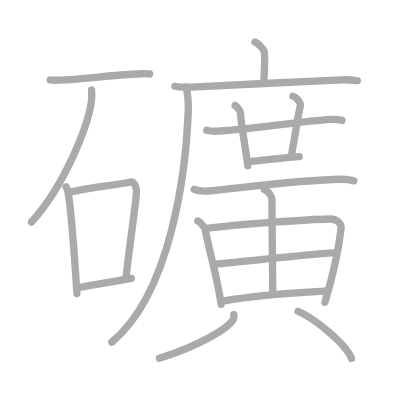
t = 0.00 s
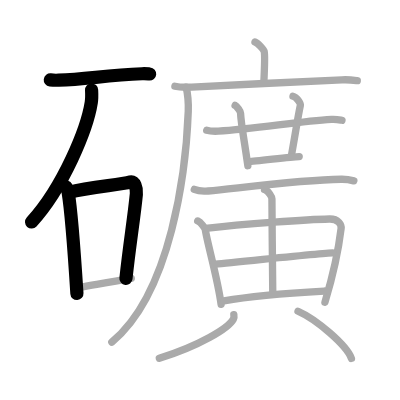
t = 4.00 s
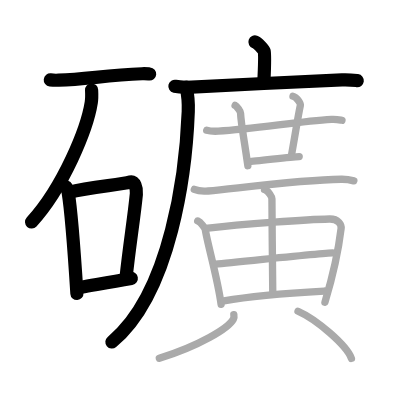
t = 8.00 s
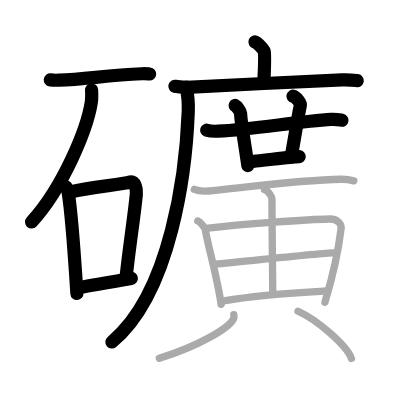
t = 12.00 s
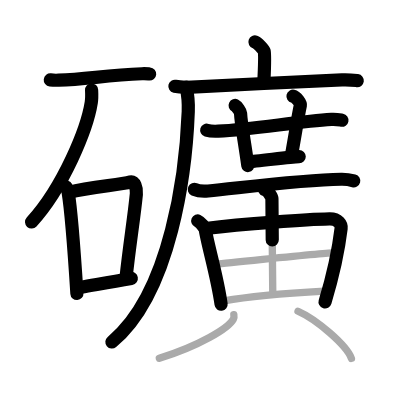
t = 15.50 s
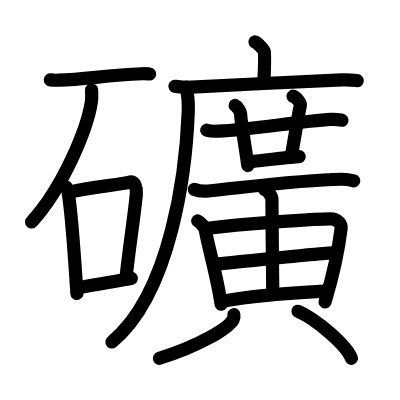
t = 20.00 s

The animated SVG that drew these frames (rendered in a browser with its animation timeline set to each time). Animation: 20 SMIL elements (animate=20); one cycle of 20.00 s.

<?xml version="1.0" standalone="no"?>
<!DOCTYPE svg PUBLIC "-//W3C//DTD SVG 1.1//EN"   "http://www.w3.org/Graphics/SVG/1.1/DTD/svg11.dtd">
<svg width="400px" height="400px"  version="1.1" xmlns="http://www.w3.org/2000/svg">
  <defs>
    <marker id="Triangle" viewBox="0 0 10 10" refX="0" refY="5" markerUnits="strokeWidth" markerWidth="3" style="stroke-opacity:0%;fill:#aaaaaa;" markerHeight="2" orient="auto">
      <path d="M 0 0 L 10 5 L 0 10 z" />
    </marker>
    
    <marker id="Arrow" viewBox="0 0 10 10" refX="5" refY="5" markerUnits="strokeWidth" markerWidth="1.8" style="stroke-opacity:0%;fill:#770000;" markerHeight="2" orient="auto">
      <path d="M 0 4 L 6 4 L 4 1 L 10 5 L 4 9 L 6 6 L 0 6 z" />
        <circle cx="5" cy="5" r="5" />
      </marker>
    
    <marker id="TriangleRed" viewBox="0 0 10 10" refX="0" refY="5" markerUnits="strokeWidth" markerWidth="3" style="stroke-opacity:0%;fill:#CC0000;" markerHeight="2" orient="auto">
      <path d="M 0 0 L 10 5 L 0 10 z" />
    </marker>
    
    <marker id="ArrowRed" viewBox="0 0 10 10" refX="5" refY="5" markerUnits="strokeWidth" markerWidth="1.8" style="stroke-opacity:0%;fill:#CC0000;" markerHeight="2" orient="auto">
      <path d="M 0 4 L 6 4 L 4 1 L 10 5 L 4 9 L 6 6 L 0 6 z" />
        <circle cx="5" cy="5" r="5" />
      </marker>
    
  </defs>
  
  <path style="fill:#ffffff; fill-opacity:100%; fill-rule:evenodd; stroke-width:0;" d="M 0 0 L 400px 0 L 400px 400px L 0 400px L 0 0" />

  <g transform="scale(3.6697247706422 3.6697247706422)">
<path style="fill:none; fill-opacity:0%; fill-rule:evenodd; stroke:#aaaaaa; stroke-opacity:100%; stroke-width: 1.5pt; stroke-linejoin:round; stroke-linecap:round;" d="M13.71 21.78c0.6 0.07 1.7 0.1 2.28 0.07c7.48-0.26 12.72-1.31 22.7-1.76c1-0.05 1.59 0.03 2.09 0.07"></path>
<path style="fill:none; fill-opacity:0%; fill-rule:evenodd; stroke:#aaaaaa; stroke-opacity:100%; stroke-width: 1.5pt; stroke-linejoin:round; stroke-linecap:round;" d="M24.96 24.52c0.04 0.85 0.1 2.19-0.09 3.41c-1.13 7.18-7.53 22.94-16.28 32.58"></path>
<path style="fill:none; fill-opacity:0%; fill-rule:evenodd; stroke:#aaaaaa; stroke-opacity:100%; stroke-width: 1.5pt; stroke-linejoin:round; stroke-linecap:round;" d="M18 50.93c0.24 0.5 0.48 0.91 0.58 1.54c0.82 4.95 1.81 18.61 2.38 27.5"></path>
<path style="fill:none; fill-opacity:0%; fill-rule:evenodd; stroke:#aaaaaa; stroke-opacity:100%; stroke-width: 1.5pt; stroke-linejoin:round; stroke-linecap:round;" d="M18.73 52.42c6.02-1.42 13.76-2.06 16.81-2.82c1.12-0.28 1.78 1.64 1.62 3.26C36.5 59.58 35.29 66.71 34.31 76"></path>
<path style="fill:none; fill-opacity:0%; fill-rule:evenodd; stroke:#aaaaaa; stroke-opacity:100%; stroke-width: 1.5pt; stroke-linejoin:round; stroke-linecap:round;" d="M22.09 78.25c4.38-0.76 7.94-1.43 13.69-2.38"></path>
<path style="fill:none; fill-opacity:0%; fill-rule:evenodd; stroke:#aaaaaa; stroke-opacity:100%; stroke-width: 1.5pt; stroke-linejoin:round; stroke-linecap:round;" d="M69.48 11.44c0.76 0.26 2.34 1.98 2.5 2.51c0.16 0.53 0.08 5.15-0.08 8.45"></path>
<path style="fill:none; fill-opacity:0%; fill-rule:evenodd; stroke:#aaaaaa; stroke-opacity:100%; stroke-width: 1.5pt; stroke-linejoin:round; stroke-linecap:round;" d="M47.66 23.51c1.2 0.27 3.38 0.28 4.57 0.22c12.4-0.65 28.94-1.43 40.96-1.97c1.98-0.09 3.17 0.09 4.17 0.22"></path>
<path style="fill:none; fill-opacity:0%; fill-rule:evenodd; stroke:#aaaaaa; stroke-opacity:100%; stroke-width: 1.5pt; stroke-linejoin:round; stroke-linecap:round;" d="M50.73 23.75c0.35 1.51 0.66 4.25 0.57 6.62c-0.59 15.89-4.55 49.37-20.83 62.84"></path>
<path style="fill:none; fill-opacity:0%; fill-rule:evenodd; stroke:#aaaaaa; stroke-opacity:100%; stroke-width: 1.5pt; stroke-linejoin:round; stroke-linecap:round;" d="M56.33 35.49c0.82 0.25 2.33 0.29 3.15 0.25c10.05-0.54 21.72-2.68 30.83-3.21c1.37-0.08 2.19 0.12 2.88 0.24"></path>
<path style="fill:none; fill-opacity:0%; fill-rule:evenodd; stroke:#aaaaaa; stroke-opacity:100%; stroke-width: 1.5pt; stroke-linejoin:round; stroke-linecap:round;" d="M64.07 28.73c0.47 0.22 1.46 1.64 1.48 2.09c0.14 3.01 0.95 6.93 1.99 14.34"></path>
<path style="fill:none; fill-opacity:0%; fill-rule:evenodd; stroke:#aaaaaa; stroke-opacity:100%; stroke-width: 1.5pt; stroke-linejoin:round; stroke-linecap:round;" d="M79.84 26.22c0.94 0.21 2.12 1.89 2.01 2.45c-0.71 3.38-1.25 7.1-2.38 13.38"></path>
<path style="fill:none; fill-opacity:0%; fill-rule:evenodd; stroke:#aaaaaa; stroke-opacity:100%; stroke-width: 1.5pt; stroke-linejoin:round; stroke-linecap:round;" d="M67.65 44.05c2.14 0 11.48-1.39 13.88-1.39"></path>
<path style="fill:none; fill-opacity:0%; fill-rule:evenodd; stroke:#aaaaaa; stroke-opacity:100%; stroke-width: 1.5pt; stroke-linejoin:round; stroke-linecap:round;" d="M52.95 51.61c0.98 0.44 2.79 0.53 3.76 0.44c9.09-0.88 25.21-3.03 36.27-3.2c1.64-0.03 2.62 0.21 3.44 0.43"></path>
<path style="fill:none; fill-opacity:0%; fill-rule:evenodd; stroke:#aaaaaa; stroke-opacity:100%; stroke-width: 1.5pt; stroke-linejoin:round; stroke-linecap:round;" d="M53.88 60.21c0.85 0.37 2 1.94 2.08 2.43c0.54 3.74 3.32 13.05 4.29 20.28"></path>
<path style="fill:none; fill-opacity:0%; fill-rule:evenodd; stroke:#aaaaaa; stroke-opacity:100%; stroke-width: 1.5pt; stroke-linejoin:round; stroke-linecap:round;" d="M56.02 62.26C66.5 61 83.97 59.79 89.79 59.67c2.41-0.05 3.29 1.53 3.16 2.6c-0.47 3.94-1.86 11.65-4.4 20.1"></path>
<path style="fill:none; fill-opacity:0%; fill-rule:evenodd; stroke:#aaaaaa; stroke-opacity:100%; stroke-width: 1.5pt; stroke-linejoin:round; stroke-linecap:round;" d="M72.08 51.64c1.09 0.34 2.02 2.1 2.02 2.52c0.02 7.09 0.23 23.89 0.23 25.79"></path>
<path style="fill:none; fill-opacity:0%; fill-rule:evenodd; stroke:#aaaaaa; stroke-opacity:100%; stroke-width: 1.5pt; stroke-linejoin:round; stroke-linecap:round;" d="M58.35 71.99c2.83-0.2 29.96-3.06 32.29-3.06"></path>
<path style="fill:none; fill-opacity:0%; fill-rule:evenodd; stroke:#aaaaaa; stroke-opacity:100%; stroke-width: 1.5pt; stroke-linejoin:round; stroke-linecap:round;" d="M61.03 81.99c7.85-1.42 18.07-2.17 27.31-2.68"></path>
<path style="fill:none; fill-opacity:0%; fill-rule:evenodd; stroke:#aaaaaa; stroke-opacity:100%; stroke-width: 1.5pt; stroke-linejoin:round; stroke-linecap:round;" d="M63.72 85.76c0.05 0.3 0.12 0.78-0.12 1.21c-1.39 2.55-9.31 7.26-20.18 10.68"></path>
<path style="fill:none; fill-opacity:0%; fill-rule:evenodd; stroke:#aaaaaa; stroke-opacity:100%; stroke-width: 1.5pt; stroke-linejoin:round; stroke-linecap:round;" d="M81.21 84.82c5.13 2.26 13.26 9.31 14.55 12.84"></path>

<path style="fill:none; fill-opacity:0%; fill-rule:evenodd; stroke:#000000; stroke-opacity:100%; stroke-width: 2.7pt; stroke-linejoin:round; stroke-linecap:round;" d="M13.71 21.78c0.6 0.07 1.7 0.1 2.28 0.07c7.48-0.26 12.72-1.31 22.7-1.76c1-0.05 1.59 0.03 2.09 0.07" pathLength="100" stroke-dashoffset="100" stroke-dasharray="100 105"><animate id="dashAnim1" attributeName="stroke-dashoffset" from="100" to="0" dur="1s" calcMode="linear" fill="freeze"/></path>
<path style="fill:none; fill-opacity:0%; fill-rule:evenodd; stroke:#000000; stroke-opacity:100%; stroke-width: 2.7pt; stroke-linejoin:round; stroke-linecap:round;" d="M24.96 24.52c0.04 0.85 0.1 2.19-0.09 3.41c-1.13 7.18-7.53 22.94-16.28 32.58" pathLength="100" stroke-dashoffset="100" stroke-dasharray="100 105"><animate id="dashAnim2" attributeName="stroke-dashoffset" from="100" to="0" dur="1s" calcMode="linear" begin="dashAnim1.end" fill="freeze"/></path>
<path style="fill:none; fill-opacity:0%; fill-rule:evenodd; stroke:#000000; stroke-opacity:100%; stroke-width: 2.7pt; stroke-linejoin:round; stroke-linecap:round;" d="M18 50.93c0.24 0.5 0.48 0.91 0.58 1.54c0.82 4.95 1.81 18.61 2.38 27.5" pathLength="100" stroke-dashoffset="100" stroke-dasharray="100 105"><animate id="dashAnim3" attributeName="stroke-dashoffset" from="100" to="0" dur="1s" calcMode="linear" begin="dashAnim2.end" fill="freeze"/></path>
<path style="fill:none; fill-opacity:0%; fill-rule:evenodd; stroke:#000000; stroke-opacity:100%; stroke-width: 2.7pt; stroke-linejoin:round; stroke-linecap:round;" d="M18.73 52.42c6.02-1.42 13.76-2.06 16.81-2.82c1.12-0.28 1.78 1.64 1.62 3.26C36.5 59.58 35.29 66.71 34.31 76" pathLength="100" stroke-dashoffset="100" stroke-dasharray="100 105"><animate id="dashAnim4" attributeName="stroke-dashoffset" from="100" to="0" dur="1s" calcMode="linear" begin="dashAnim3.end" fill="freeze"/></path>
<path style="fill:none; fill-opacity:0%; fill-rule:evenodd; stroke:#000000; stroke-opacity:100%; stroke-width: 2.7pt; stroke-linejoin:round; stroke-linecap:round;" d="M22.09 78.25c4.38-0.76 7.94-1.43 13.69-2.38" pathLength="100" stroke-dashoffset="100" stroke-dasharray="100 105"><animate id="dashAnim5" attributeName="stroke-dashoffset" from="100" to="0" dur="1s" calcMode="linear" begin="dashAnim4.end" fill="freeze"/></path>
<path style="fill:none; fill-opacity:0%; fill-rule:evenodd; stroke:#000000; stroke-opacity:100%; stroke-width: 2.7pt; stroke-linejoin:round; stroke-linecap:round;" d="M69.48 11.44c0.76 0.26 2.34 1.98 2.5 2.51c0.16 0.53 0.08 5.15-0.08 8.45" pathLength="100" stroke-dashoffset="100" stroke-dasharray="100 105"><animate id="dashAnim6" attributeName="stroke-dashoffset" from="100" to="0" dur="1s" calcMode="linear" begin="dashAnim5.end" fill="freeze"/></path>
<path style="fill:none; fill-opacity:0%; fill-rule:evenodd; stroke:#000000; stroke-opacity:100%; stroke-width: 2.7pt; stroke-linejoin:round; stroke-linecap:round;" d="M47.66 23.51c1.2 0.27 3.38 0.28 4.57 0.22c12.4-0.65 28.94-1.43 40.96-1.97c1.98-0.09 3.17 0.09 4.17 0.22" pathLength="100" stroke-dashoffset="100" stroke-dasharray="100 105"><animate id="dashAnim7" attributeName="stroke-dashoffset" from="100" to="0" dur="1s" calcMode="linear" begin="dashAnim6.end" fill="freeze"/></path>
<path style="fill:none; fill-opacity:0%; fill-rule:evenodd; stroke:#000000; stroke-opacity:100%; stroke-width: 2.7pt; stroke-linejoin:round; stroke-linecap:round;" d="M50.73 23.75c0.35 1.51 0.66 4.25 0.57 6.62c-0.59 15.89-4.55 49.37-20.83 62.84" pathLength="100" stroke-dashoffset="100" stroke-dasharray="100 105"><animate id="dashAnim8" attributeName="stroke-dashoffset" from="100" to="0" dur="1s" calcMode="linear" begin="dashAnim7.end" fill="freeze"/></path>
<path style="fill:none; fill-opacity:0%; fill-rule:evenodd; stroke:#000000; stroke-opacity:100%; stroke-width: 2.7pt; stroke-linejoin:round; stroke-linecap:round;" d="M56.33 35.49c0.82 0.25 2.33 0.29 3.15 0.25c10.05-0.54 21.72-2.68 30.83-3.21c1.37-0.08 2.19 0.12 2.88 0.24" pathLength="100" stroke-dashoffset="100" stroke-dasharray="100 105"><animate id="dashAnim9" attributeName="stroke-dashoffset" from="100" to="0" dur="1s" calcMode="linear" begin="dashAnim8.end" fill="freeze"/></path>
<path style="fill:none; fill-opacity:0%; fill-rule:evenodd; stroke:#000000; stroke-opacity:100%; stroke-width: 2.7pt; stroke-linejoin:round; stroke-linecap:round;" d="M64.07 28.73c0.47 0.22 1.46 1.64 1.48 2.09c0.14 3.01 0.95 6.93 1.99 14.34" pathLength="100" stroke-dashoffset="100" stroke-dasharray="100 105"><animate id="dashAnim10" attributeName="stroke-dashoffset" from="100" to="0" dur="1s" calcMode="linear" begin="dashAnim9.end" fill="freeze"/></path>
<path style="fill:none; fill-opacity:0%; fill-rule:evenodd; stroke:#000000; stroke-opacity:100%; stroke-width: 2.7pt; stroke-linejoin:round; stroke-linecap:round;" d="M79.84 26.22c0.94 0.21 2.12 1.89 2.01 2.45c-0.71 3.38-1.25 7.1-2.38 13.38" pathLength="100" stroke-dashoffset="100" stroke-dasharray="100 105"><animate id="dashAnim11" attributeName="stroke-dashoffset" from="100" to="0" dur="1s" calcMode="linear" begin="dashAnim10.end" fill="freeze"/></path>
<path style="fill:none; fill-opacity:0%; fill-rule:evenodd; stroke:#000000; stroke-opacity:100%; stroke-width: 2.7pt; stroke-linejoin:round; stroke-linecap:round;" d="M67.65 44.05c2.14 0 11.48-1.39 13.88-1.39" pathLength="100" stroke-dashoffset="100" stroke-dasharray="100 105"><animate id="dashAnim12" attributeName="stroke-dashoffset" from="100" to="0" dur="1s" calcMode="linear" begin="dashAnim11.end" fill="freeze"/></path>
<path style="fill:none; fill-opacity:0%; fill-rule:evenodd; stroke:#000000; stroke-opacity:100%; stroke-width: 2.7pt; stroke-linejoin:round; stroke-linecap:round;" d="M52.95 51.61c0.98 0.44 2.79 0.53 3.76 0.44c9.09-0.88 25.21-3.03 36.27-3.2c1.64-0.03 2.62 0.21 3.44 0.43" pathLength="100" stroke-dashoffset="100" stroke-dasharray="100 105"><animate id="dashAnim13" attributeName="stroke-dashoffset" from="100" to="0" dur="1s" calcMode="linear" begin="dashAnim12.end" fill="freeze"/></path>
<path style="fill:none; fill-opacity:0%; fill-rule:evenodd; stroke:#000000; stroke-opacity:100%; stroke-width: 2.7pt; stroke-linejoin:round; stroke-linecap:round;" d="M53.88 60.21c0.85 0.37 2 1.94 2.08 2.43c0.54 3.74 3.32 13.05 4.29 20.28" pathLength="100" stroke-dashoffset="100" stroke-dasharray="100 105"><animate id="dashAnim14" attributeName="stroke-dashoffset" from="100" to="0" dur="1s" calcMode="linear" begin="dashAnim13.end" fill="freeze"/></path>
<path style="fill:none; fill-opacity:0%; fill-rule:evenodd; stroke:#000000; stroke-opacity:100%; stroke-width: 2.7pt; stroke-linejoin:round; stroke-linecap:round;" d="M56.02 62.26C66.5 61 83.97 59.79 89.79 59.67c2.41-0.05 3.29 1.53 3.16 2.6c-0.47 3.94-1.86 11.65-4.4 20.1" pathLength="100" stroke-dashoffset="100" stroke-dasharray="100 105"><animate id="dashAnim15" attributeName="stroke-dashoffset" from="100" to="0" dur="1s" calcMode="linear" begin="dashAnim14.end" fill="freeze"/></path>
<path style="fill:none; fill-opacity:0%; fill-rule:evenodd; stroke:#000000; stroke-opacity:100%; stroke-width: 2.7pt; stroke-linejoin:round; stroke-linecap:round;" d="M72.08 51.64c1.09 0.34 2.02 2.1 2.02 2.52c0.02 7.09 0.23 23.89 0.23 25.79" pathLength="100" stroke-dashoffset="100" stroke-dasharray="100 105"><animate id="dashAnim16" attributeName="stroke-dashoffset" from="100" to="0" dur="1s" calcMode="linear" begin="dashAnim15.end" fill="freeze"/></path>
<path style="fill:none; fill-opacity:0%; fill-rule:evenodd; stroke:#000000; stroke-opacity:100%; stroke-width: 2.7pt; stroke-linejoin:round; stroke-linecap:round;" d="M58.35 71.99c2.83-0.2 29.96-3.06 32.29-3.06" pathLength="100" stroke-dashoffset="100" stroke-dasharray="100 105"><animate id="dashAnim17" attributeName="stroke-dashoffset" from="100" to="0" dur="1s" calcMode="linear" begin="dashAnim16.end" fill="freeze"/></path>
<path style="fill:none; fill-opacity:0%; fill-rule:evenodd; stroke:#000000; stroke-opacity:100%; stroke-width: 2.7pt; stroke-linejoin:round; stroke-linecap:round;" d="M61.03 81.99c7.85-1.42 18.07-2.17 27.31-2.68" pathLength="100" stroke-dashoffset="100" stroke-dasharray="100 105"><animate id="dashAnim18" attributeName="stroke-dashoffset" from="100" to="0" dur="1s" calcMode="linear" begin="dashAnim17.end" fill="freeze"/></path>
<path style="fill:none; fill-opacity:0%; fill-rule:evenodd; stroke:#000000; stroke-opacity:100%; stroke-width: 2.7pt; stroke-linejoin:round; stroke-linecap:round;" d="M63.72 85.76c0.05 0.3 0.12 0.78-0.12 1.21c-1.39 2.55-9.31 7.26-20.18 10.68" pathLength="100" stroke-dashoffset="100" stroke-dasharray="100 105"><animate id="dashAnim19" attributeName="stroke-dashoffset" from="100" to="0" dur="1s" calcMode="linear" begin="dashAnim18.end" fill="freeze"/></path>
<path style="fill:none; fill-opacity:0%; fill-rule:evenodd; stroke:#000000; stroke-opacity:100%; stroke-width: 2.7pt; stroke-linejoin:round; stroke-linecap:round;" d="M81.21 84.82c5.13 2.26 13.26 9.31 14.55 12.84" pathLength="100" stroke-dashoffset="100" stroke-dasharray="100 105"><animate id="dashAnim20" attributeName="stroke-dashoffset" from="100" to="0" dur="1s" calcMode="linear" begin="dashAnim19.end" fill="freeze"/></path>

</g>

</svg>  
          
